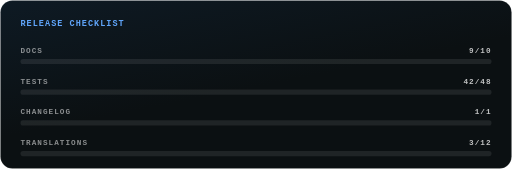
t = 0.00 s
t = 1.44 s: frame unchanged from t = 0.00 s, image omitted
t = 3.18 s: frame unchanged from t = 0.00 s, image omitted
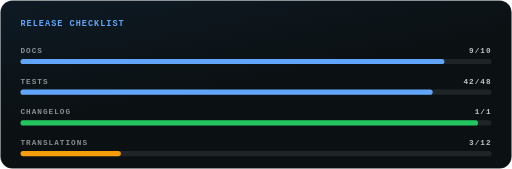
t = 4.80 s
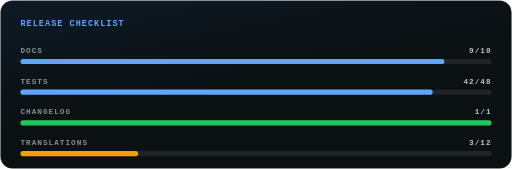
t = 6.56 s
t = 8.33 s: frame unchanged from t = 6.56 s, image omitted

The animated SVG that drew these frames (rendered in a browser with its animation timeline set to each time). Animation: 5 SMIL elements (animate=1,animateTransform=4); frames cover the first 8.32 s, repeats indefinitely.

<svg xmlns="http://www.w3.org/2000/svg" width="600" height="198" aria-labelledby="sfc23d15-title sfc23d15-desc" class="sfc23d15-root" role="img" viewBox="0 0 600 198"><title id="sfc23d15-title">Release checklist</title><desc id="sfc23d15-desc">docs 9/10; tests 42/48; changelog 1/1; translations 3/12</desc><style>.sfc23d15-m{font-family:&apos;JetBrains Mono&apos;,&apos;SFMono-Regular&apos;,Consolas,&apos;Liberation Mono&apos;,Menlo,monospace;font-weight:700;letter-spacing:1.2px}</style><defs><linearGradient id="sfc23d15-bg" x1="0" x2=".6" y1="0" y2="1"><stop offset="0" stop-color="#0e1a24"/><stop offset=".6" stop-color="#0b1012"/></linearGradient></defs><rect width="599" height="197" x=".5" y=".5" fill="url(#sfc23d15-bg)" stroke="rgba(255,255,255,0.09)" rx="14"/><text x="24" y="30" fill="#60a5fa" class="sfc23d15-m" font-size="10">RELEASE CHECKLIST</text><text x="24" y="62" fill="rgba(255,255,255,0.52)" class="sfc23d15-m" font-size="9">DOCS</text><text x="576" y="62" fill="rgba(255,255,255,0.74)" class="sfc23d15-m" font-size="9" text-anchor="end">9/10</text><rect width="552" height="6" x="24" y="69" fill="rgba(255,255,255,0.16)" opacity=".5" rx="3"/><text x="24" y="98" fill="rgba(255,255,255,0.52)" class="sfc23d15-m" font-size="9">TESTS</text><text x="576" y="98" fill="rgba(255,255,255,0.74)" class="sfc23d15-m" font-size="9" text-anchor="end">42/48</text><rect width="552" height="6" x="24" y="105" fill="rgba(255,255,255,0.16)" opacity=".5" rx="3"/><text x="24" y="134" fill="rgba(255,255,255,0.52)" class="sfc23d15-m" font-size="9">CHANGELOG</text><text x="576" y="134" fill="rgba(255,255,255,0.74)" class="sfc23d15-m" font-size="9" text-anchor="end">1/1</text><rect width="552" height="6" x="24" y="141" fill="rgba(255,255,255,0.16)" opacity=".5" rx="3"/><text x="24" y="170" fill="rgba(255,255,255,0.52)" class="sfc23d15-m" font-size="9">TRANSLATIONS</text><text x="576" y="170" fill="rgba(255,255,255,0.74)" class="sfc23d15-m" font-size="9" text-anchor="end">3/12</text><rect width="552" height="6" x="24" y="177" fill="rgba(255,255,255,0.16)" opacity=".5" rx="3"/><g><animate attributeName="opacity" dur="12s" keyTimes="0;0.9625;0.9875;1" repeatCount="indefinite" values="1;1;0;0"/><g transform="translate(24 69)"><rect width="496.8" height="6" fill="#60a5fa" rx="3"><animateTransform attributeName="transform" calcMode="spline" dur="12s" keySplines="0.45 0 0.25 1;0.45 0 0.25 1;0.45 0 0.25 1;0.45 0 0.25 1" keyTimes="0;0.04;0.34;0.9875;1" repeatCount="indefinite" type="scale" values="0 1;0 1;1 1;1 1;0 1"/></rect></g><g transform="translate(24 105)"><rect width="483" height="6" fill="#60a5fa" rx="3"><animateTransform attributeName="transform" calcMode="spline" dur="12s" keySplines="0.45 0 0.25 1;0.45 0 0.25 1;0.45 0 0.25 1;0.45 0 0.25 1" keyTimes="0;0.1;0.4;0.9875;1" repeatCount="indefinite" type="scale" values="0 1;0 1;1 1;1 1;0 1"/></rect></g><g transform="translate(24 141)"><rect width="552" height="6" fill="#22c55e" rx="3"><animateTransform attributeName="transform" calcMode="spline" dur="12s" keySplines="0.45 0 0.25 1;0.45 0 0.25 1;0.45 0 0.25 1;0.45 0 0.25 1" keyTimes="0;0.16;0.46;0.9875;1" repeatCount="indefinite" type="scale" values="0 1;0 1;1 1;1 1;0 1"/></rect></g><g transform="translate(24 177)"><rect width="138" height="6" fill="#f59e0b" rx="3"><animateTransform attributeName="transform" calcMode="spline" dur="12s" keySplines="0.45 0 0.25 1;0.45 0 0.25 1;0.45 0 0.25 1;0.45 0 0.25 1" keyTimes="0;0.22;0.52;0.9875;1" repeatCount="indefinite" type="scale" values="0 1;0 1;1 1;1 1;0 1"/></rect></g></g></svg>
